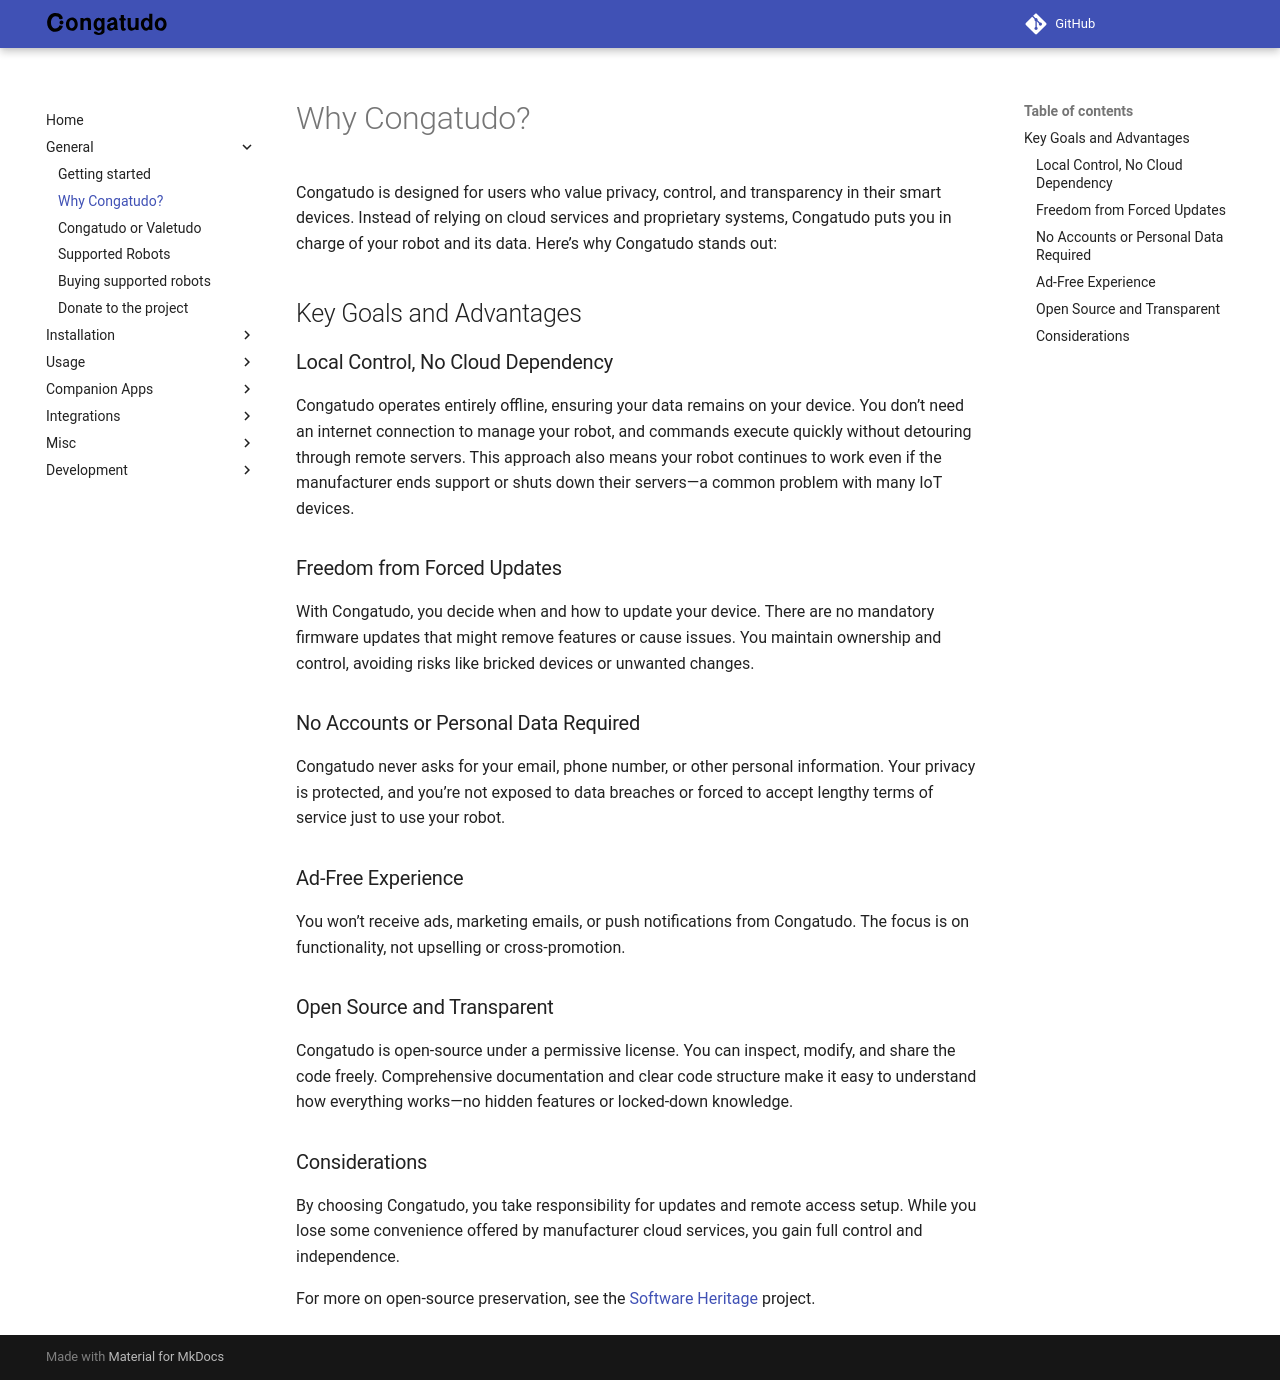

repository: congatudo/Congatudo · page: general/why-congatudo/index.html · generator: mkdocs

---
title: Why Congatudo?
category: General
order: 2
---

# Why Congatudo?

Congatudo is designed for users who value privacy, control, and transparency in their smart devices. Instead of relying on cloud services and proprietary systems, Congatudo puts you in charge of your robot and its data. Here’s why Congatudo stands out:

## Key Goals and Advantages

### Local Control, No Cloud Dependency

Congatudo operates entirely offline, ensuring your data remains on your device. You don’t need an internet connection to manage your robot, and commands execute quickly without detouring through remote servers. This approach also means your robot continues to work even if the manufacturer ends support or shuts down their servers—a common problem with many IoT devices.

### Freedom from Forced Updates

With Congatudo, you decide when and how to update your device. There are no mandatory firmware updates that might remove features or cause issues. You maintain ownership and control, avoiding risks like bricked devices or unwanted changes.

### No Accounts or Personal Data Required

Congatudo never asks for your email, phone number, or other personal information. Your privacy is protected, and you’re not exposed to data breaches or forced to accept lengthy terms of service just to use your robot.

### Ad-Free Experience

You won’t receive ads, marketing emails, or push notifications from Congatudo. The focus is on functionality, not upselling or cross-promotion.

### Open Source and Transparent

Congatudo is open-source under a permissive license. You can inspect, modify, and share the code freely. Comprehensive documentation and clear code structure make it easy to understand how everything works—no hidden features or locked-down knowledge.

### Considerations

By choosing Congatudo, you take responsibility for updates and remote access setup. While you lose some convenience offered by manufacturer cloud services, you gain full control and independence.

For more on open-source preservation, see the [Software Heritage](https://softwareheritage.org) project.
